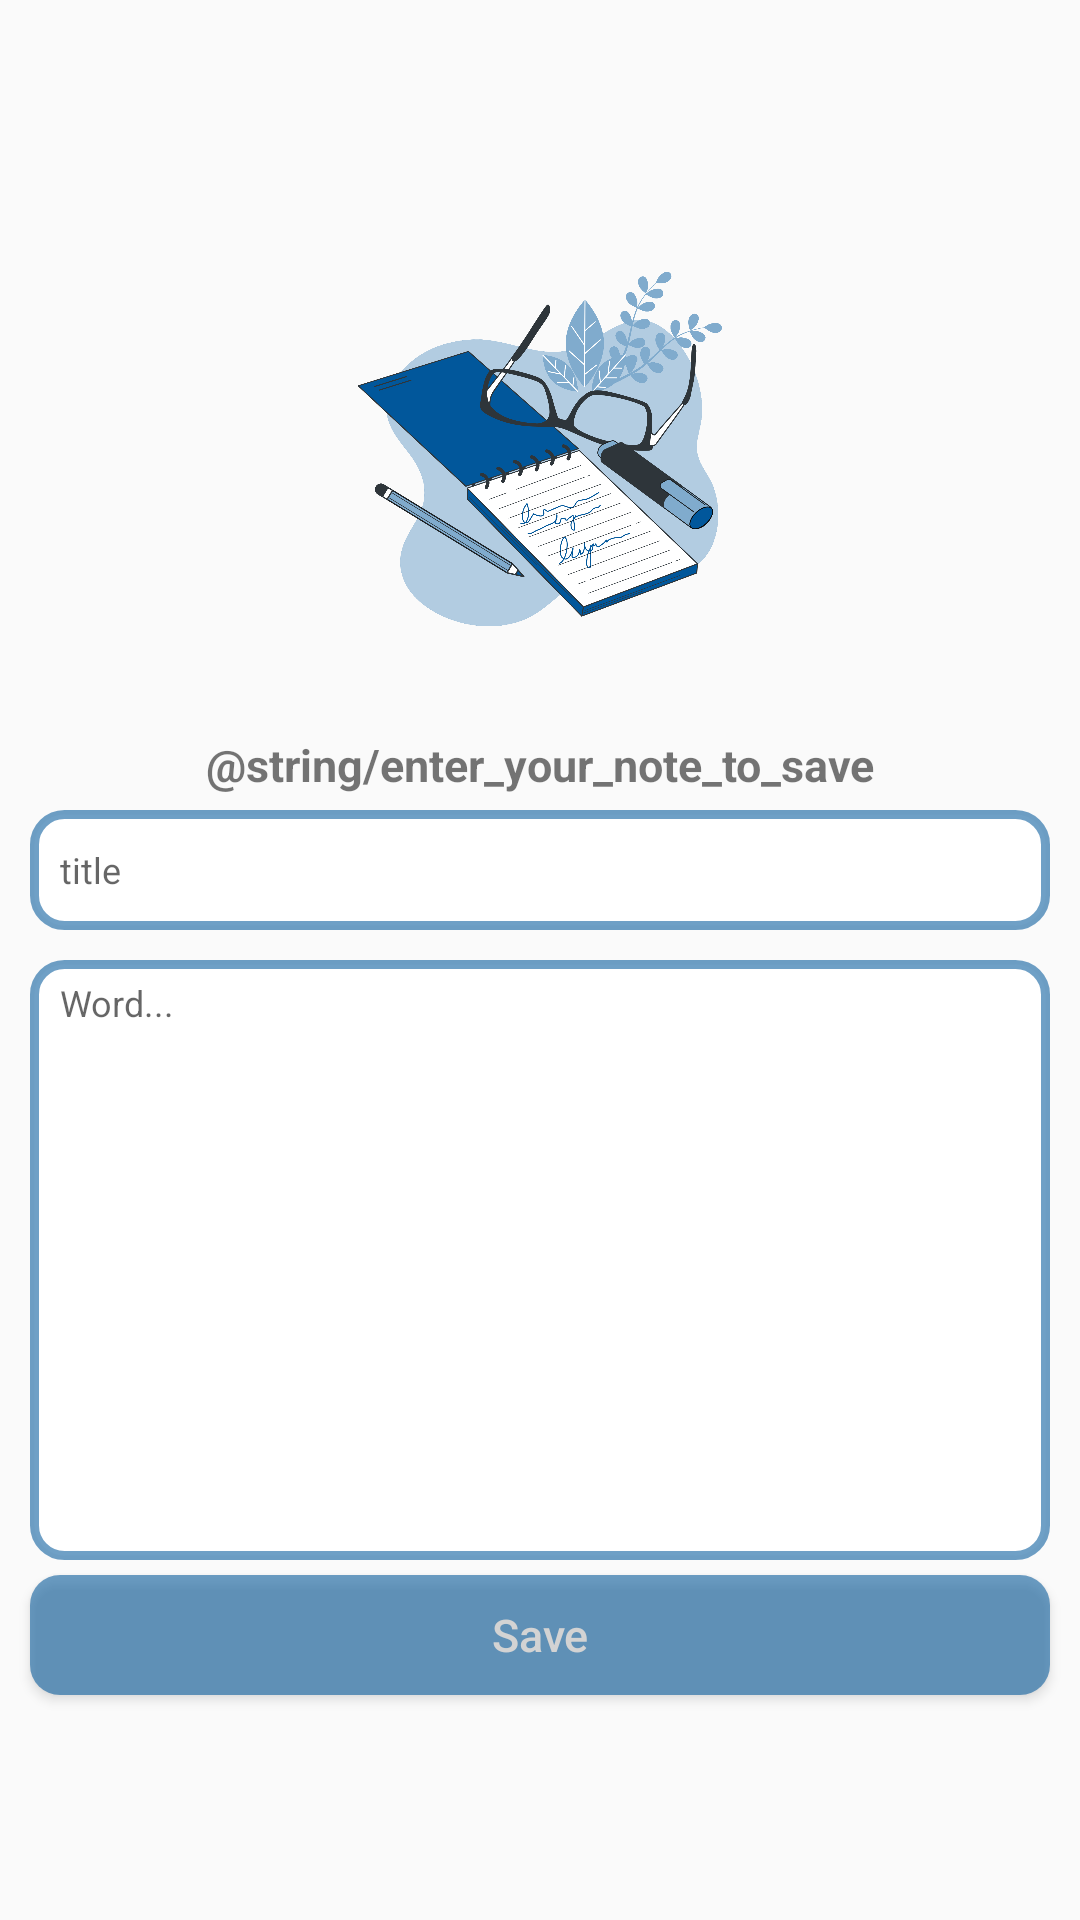

This screen was rendered from an Android layout file. Write that file and the resources it references.
<!-- AndroidManifest.xml: application theme AppTheme -->
<!-- res/layout/activity_new_word.xml -->
<?xml version="1.0" encoding="utf-8"?>
<LinearLayout xmlns:android="http://schemas.android.com/apk/res/android"
    xmlns:tools="http://schemas.android.com/tools"
    android:layout_width="match_parent"
    android:layout_height="match_parent"
    android:orientation="vertical"
    android:gravity="center_vertical">

    <ImageView
        android:layout_width="match_parent"
        android:layout_height="150dp"
        android:src="@drawable/splash_image"
        android:layout_marginBottom="20dp"/>

    <TextView
        android:layout_width="match_parent"
        android:layout_height="wrap_content"
        android:text="@string/enter_your_note_to_save"
        android:textSize="15sp"
        android:textStyle="bold"
        android:gravity="center_horizontal"/>


    <EditText
        android:id="@+id/title_word"
        android:layout_width="match_parent"
        android:layout_height="40dp"
        android:layout_marginTop="@dimen/big_padding"
        android:paddingLeft="10dp"
        android:layout_marginBottom="@dimen/big_padding"
        android:hint="@string/title"
        android:maxLength="25"
        android:background="@drawable/editext_background"
        android:inputType="textAutoComplete"
        android:layout_marginRight="10dp"
        android:layout_marginLeft="10dp"
        android:padding="@dimen/small_padding"
        android:textSize="12sp"
        android:paddingStart="10dp"
        tools:ignore="RtlSymmetry" />

    <EditText
        android:id="@+id/edit_word"
        android:layout_width="match_parent"
        android:layout_height="200dp"
        android:paddingLeft="10dp"
        android:gravity="start"
        android:layout_marginTop="@dimen/big_padding"
        android:layout_marginBottom="@dimen/big_padding"
        android:background="@drawable/editext_background"
        android:hint="@string/hint_word"
        android:inputType="textMultiLine"
        android:layout_marginRight="10dp"
        android:layout_marginLeft="10dp"
        android:padding="@dimen/small_padding"
        android:textSize="12sp"
        android:paddingStart="10dp"
        tools:ignore="RtlSymmetry" />


    <Button
        android:id="@+id/button_save"
        android:layout_width="match_parent"
        android:layout_height="40dp"
        android:layout_marginRight="10dp"
        android:layout_marginLeft="10dp"
        android:textSize="15sp"
        android:background="@drawable/login_button_blue_background"
        android:text="@string/button_save"
        android:textAllCaps="false"
        android:textColor="@color/buttonLabel" />
</LinearLayout>
<!-- resources referenced by this layout -->
<resources>
  <color name="buttonLabel">#d3d3d3</color>
  <dimen name="big_padding">5dp</dimen>
  <dimen name="small_padding">6dp</dimen>
  <!-- drawable editext_background (drawable) -->
  <shape xmlns:android="http://schemas.android.com/apk/res/android"
      android:shape="rectangle">
      <solid android:color="#ffffff" />
      <corners android:radius="10dp"/>
      <stroke
          android:width="3dp"
          android:color="#9001579B" />
  </shape>
  <!-- drawable login_button_blue_background (drawable) -->
  <?xml version="1.0" encoding="utf-8"?>
  <selector xmlns:android="http://schemas.android.com/apk/res/android">
      <item android:state_pressed="true" >
          <shape xmlns:android="http://schemas.android.com/apk/res/android">
              <solid android:color="#01579B" />
              <corners android:radius="10dp"/>
          </shape>
      </item>
      <item android:state_selected="true">
          <shape xmlns:android="http://schemas.android.com/apk/res/android">
              <solid android:color="#01579B"/>
              <corners android:radius="10dp"/>
          </shape>
      </item>
      <item>
          <shape xmlns:android="http://schemas.android.com/apk/res/android">
              <solid android:color="#9001579B"/>
              <corners android:radius="10dp"/>
          </shape>
      </item>
  </selector>
  <!-- drawable splash_image: png bitmap (drawable, 464126 bytes) -->
  <string name="button_save">Save</string>
  <string name="hint_word">Word...</string>
  <string name="title">title</string>
  <style name="AppTheme" parent="Theme.AppCompat.Light.DarkActionBar">
          
          <item name="colorPrimary">#212121</item>
          <item name="colorPrimaryDark">#212121</item>
          <item name="colorAccent">@color/colorAccent</item>
      </style>
  <color name="colorAccent">#D81B60</color>
</resources>
